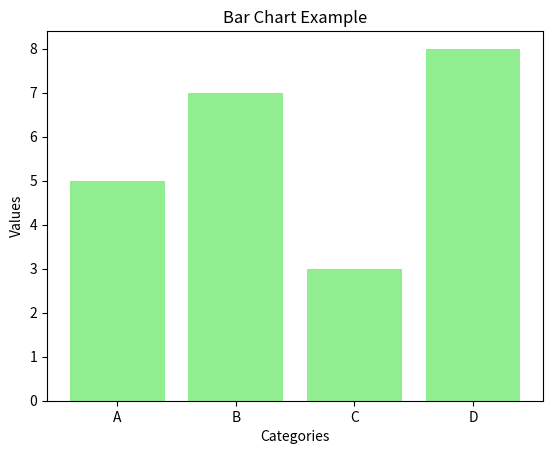

Write Python code to recreate this figure.
import matplotlib.pyplot as plt

categories = ['A', 'B', 'C', 'D']
values = [5, 7, 3, 8]

plt.bar(categories, values, color='lightgreen')

plt.title("Bar Chart Example")
plt.xlabel("Categories")
plt.ylabel("Values")

plt.show()
